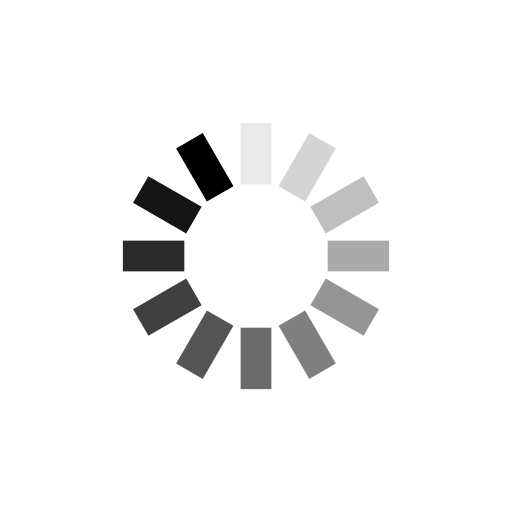
t = 0.00 s
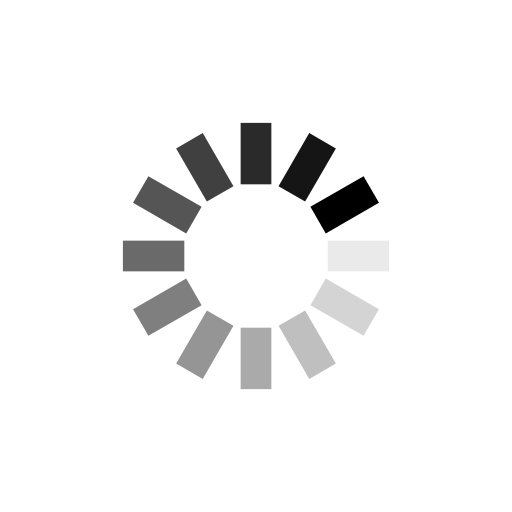
t = 0.25 s
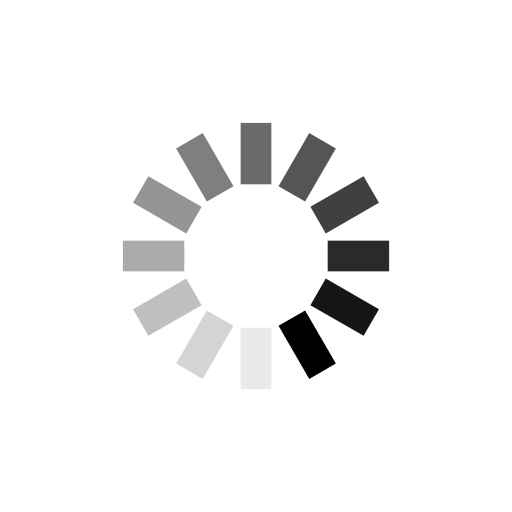
t = 0.50 s
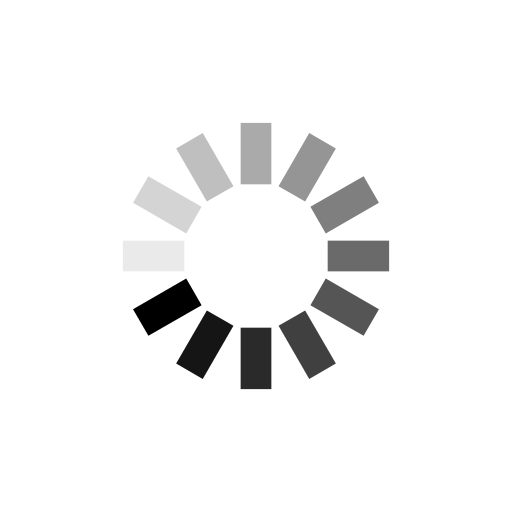
t = 0.75 s

The animated SVG that drew these frames (rendered in a browser with its animation timeline set to each time). Animation: 12 SMIL elements (animate=12); one cycle of 1.00 s, repeats indefinitely.

<?xml version="1.0" encoding="utf-8"?>
<svg xmlns="http://www.w3.org/2000/svg" xmlns:xlink="http://www.w3.org/1999/xlink" width="200px" height="200px" viewBox="0 0 100 100" preserveAspectRatio="xMidYMid">
<g transform="rotate(0 50 50)">
  <rect x="47" y="24" rx="0" ry="0" width="6" height="12" fill="black">
    <animate attributeName="opacity" values="1;0" keyTimes="0;1" dur="1s" begin="-0.9166666666666666s" repeatCount="indefinite"></animate>
  </rect>
</g><g transform="rotate(30 50 50)">
  <rect x="47" y="24" rx="0" ry="0" width="6" height="12" fill="black">
    <animate attributeName="opacity" values="1;0" keyTimes="0;1" dur="1s" begin="-0.8333333333333334s" repeatCount="indefinite"></animate>
  </rect>
</g><g transform="rotate(60 50 50)">
  <rect x="47" y="24" rx="0" ry="0" width="6" height="12" fill="black">
    <animate attributeName="opacity" values="1;0" keyTimes="0;1" dur="1s" begin="-0.75s" repeatCount="indefinite"></animate>
  </rect>
</g><g transform="rotate(90 50 50)">
  <rect x="47" y="24" rx="0" ry="0" width="6" height="12" fill="black">
    <animate attributeName="opacity" values="1;0" keyTimes="0;1" dur="1s" begin="-0.6666666666666666s" repeatCount="indefinite"></animate>
  </rect>
</g><g transform="rotate(120 50 50)">
  <rect x="47" y="24" rx="0" ry="0" width="6" height="12" fill="black">
    <animate attributeName="opacity" values="1;0" keyTimes="0;1" dur="1s" begin="-0.5833333333333334s" repeatCount="indefinite"></animate>
  </rect>
</g><g transform="rotate(150 50 50)">
  <rect x="47" y="24" rx="0" ry="0" width="6" height="12" fill="black">
    <animate attributeName="opacity" values="1;0" keyTimes="0;1" dur="1s" begin="-0.5s" repeatCount="indefinite"></animate>
  </rect>
</g><g transform="rotate(180 50 50)">
  <rect x="47" y="24" rx="0" ry="0" width="6" height="12" fill="black">
    <animate attributeName="opacity" values="1;0" keyTimes="0;1" dur="1s" begin="-0.4166666666666667s" repeatCount="indefinite"></animate>
  </rect>
</g><g transform="rotate(210 50 50)">
  <rect x="47" y="24" rx="0" ry="0" width="6" height="12" fill="black">
    <animate attributeName="opacity" values="1;0" keyTimes="0;1" dur="1s" begin="-0.3333333333333333s" repeatCount="indefinite"></animate>
  </rect>
</g><g transform="rotate(240 50 50)">
  <rect x="47" y="24" rx="0" ry="0" width="6" height="12" fill="black">
    <animate attributeName="opacity" values="1;0" keyTimes="0;1" dur="1s" begin="-0.25s" repeatCount="indefinite"></animate>
  </rect>
</g><g transform="rotate(270 50 50)">
  <rect x="47" y="24" rx="0" ry="0" width="6" height="12" fill="black">
    <animate attributeName="opacity" values="1;0" keyTimes="0;1" dur="1s" begin="-0.16666666666666666s" repeatCount="indefinite"></animate>
  </rect>
</g><g transform="rotate(300 50 50)">
  <rect x="47" y="24" rx="0" ry="0" width="6" height="12" fill="black">
    <animate attributeName="opacity" values="1;0" keyTimes="0;1" dur="1s" begin="-0.08333333333333333s" repeatCount="indefinite"></animate>
  </rect>
</g><g transform="rotate(330 50 50)">
  <rect x="47" y="24" rx="0" ry="0" width="6" height="12" fill="black">
    <animate attributeName="opacity" values="1;0" keyTimes="0;1" dur="1s" begin="0s" repeatCount="indefinite"></animate>
  </rect>
</g>
</svg>